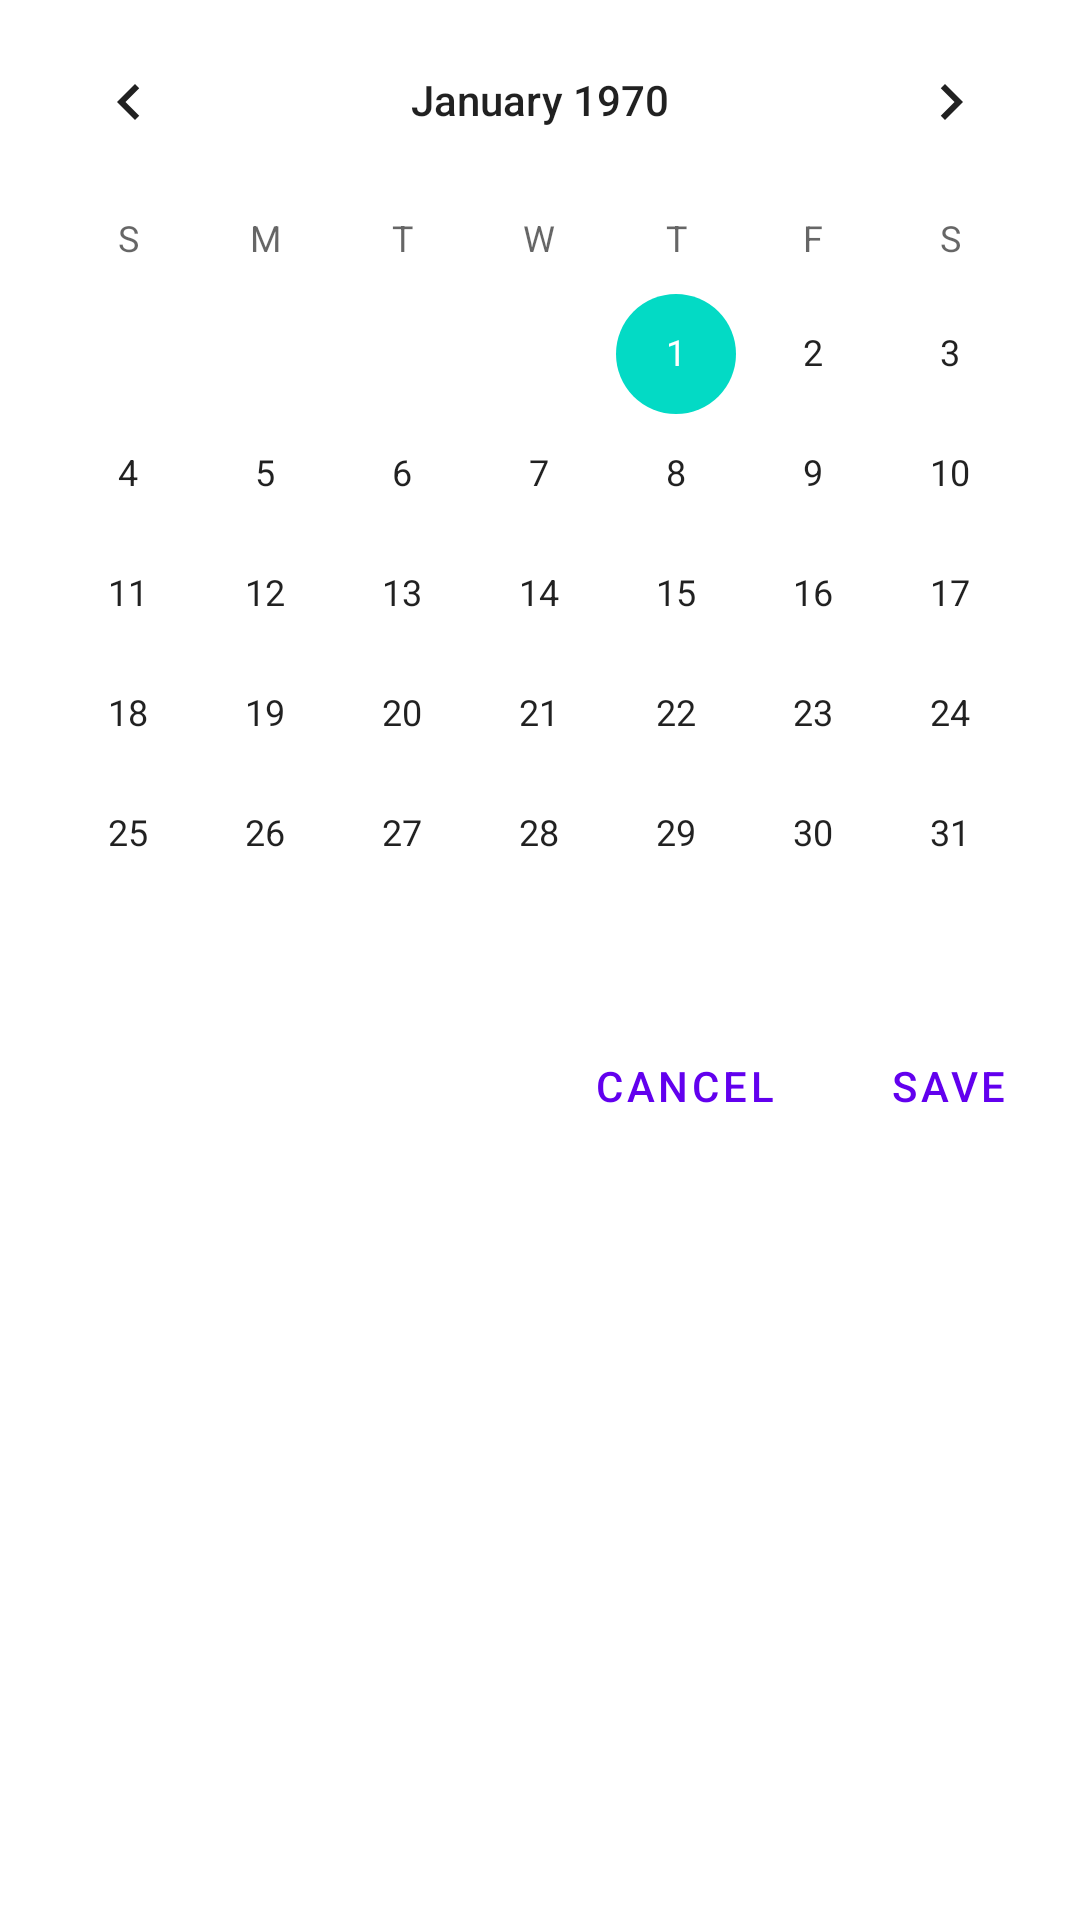

The Android layout XML behind this screen, and the referenced resources:
<!-- AndroidManifest.xml: application theme Theme.FinalProjectBudgetApp -->
<!-- res/layout/date_selection.xml -->
<?xml version="1.0" encoding="utf-8"?>
<LinearLayout xmlns:android="http://schemas.android.com/apk/res/android"
    xmlns:app="http://schemas.android.com/apk/res-auto"
    xmlns:tools="http://schemas.android.com/tools"
    android:layout_width="match_parent"
    android:layout_height="wrap_content"
    android:gravity="end"
    android:orientation="vertical">

    <CalendarView
        android:id="@+id/calendarView"
        android:layout_width="match_parent"
        android:layout_height="wrap_content" />

    <LinearLayout
        android:layout_width="wrap_content"
        android:layout_height="wrap_content"
        android:orientation="horizontal">

        <Button
            android:id="@+id/buttonCancel"
            android:layout_width="wrap_content"
            android:layout_height="wrap_content"
            android:layout_weight="1"
            android:backgroundTint="@color/paymentRed"
            android:text="@string/cancel"
            app:cornerRadius="2dp"
            tools:ignore="TextContrastCheck"
            style="?android:attr/buttonBarButtonStyle" />

        <Button
            android:id="@+id/buttonSave"
            android:layout_width="wrap_content"
            android:layout_height="wrap_content"
            android:layout_weight="1"
            android:backgroundTint="@color/incomeGreen"
            android:text="@string/save"
            app:cornerRadius="2dp"
            tools:ignore="TextContrastCheck"
            style="?android:attr/buttonBarButtonStyle" />
    </LinearLayout>
</LinearLayout>
<!-- resources referenced by this layout -->
<resources>
  <color name="incomeGreen">#1a9991</color>
  <color name="paymentRed">#e3513e</color>
  <string name="cancel">cancel</string>
  <string name="save">Save</string>
  <style name="Theme.FinalProjectBudgetApp" parent="Theme.MaterialComponents.DayNight.DarkActionBar">
          
          <item name="colorPrimary">@color/purple_500</item>
          <item name="colorPrimaryVariant">@color/purple_700</item>
          <item name="colorOnPrimary">@color/white</item>
          
          <item name="colorSecondary">@color/teal_200</item>
          <item name="colorSecondaryVariant">@color/teal_700</item>
          <item name="colorOnSecondary">@color/black</item>
          
          <item name="android:statusBarColor">?attr/colorPrimaryVariant</item>
          
      </style>
  <color name="purple_500">#FF6200EE</color>
  <color name="purple_700">#FF3700B3</color>
  <color name="white">#FFFFFFFF</color>
  <color name="teal_200">#FF03DAC5</color>
  <color name="teal_700">#FF018786</color>
  <color name="black">#FF000000</color>
</resources>
